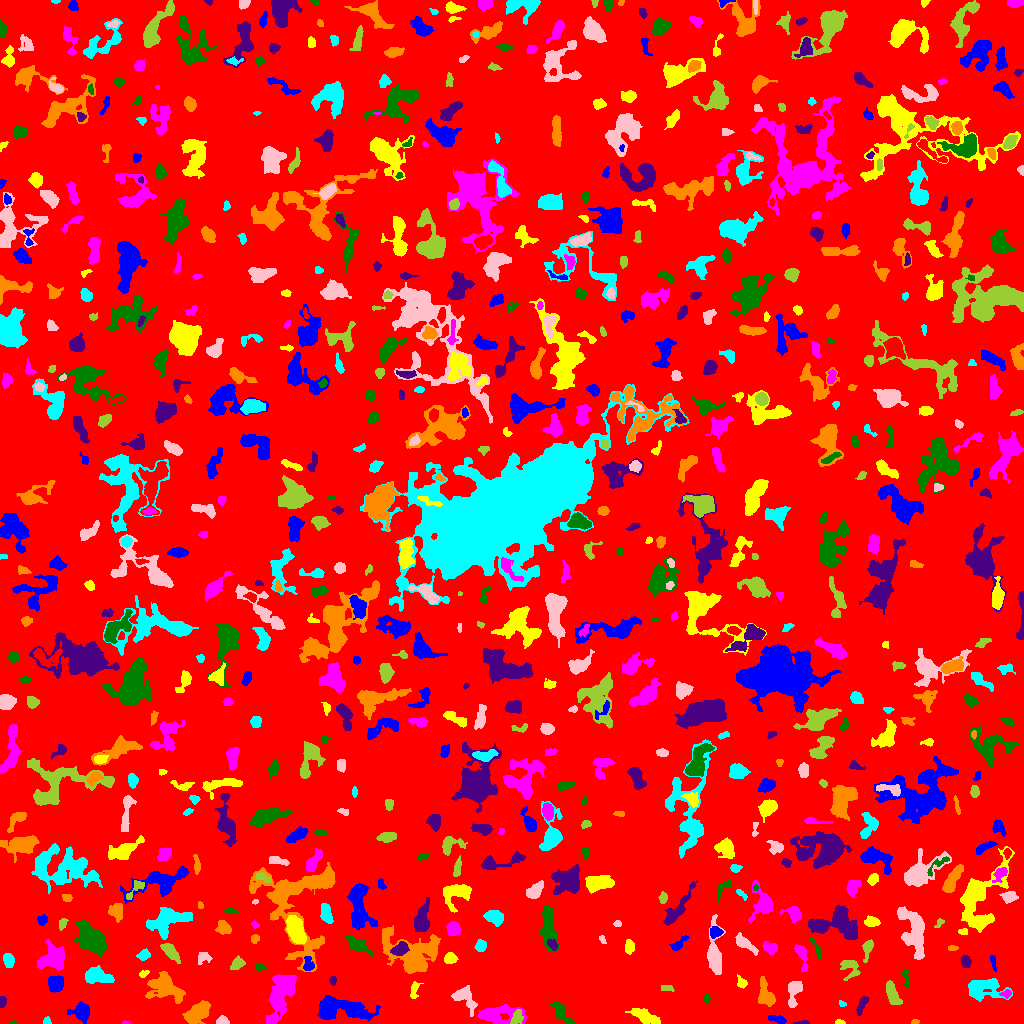

Data behind this chart, as committed beside it:
ID, X, Y, A, B, theta, total_flux, mu_max, mu_median, mu_mean, R_fwhm, R_e, R10, R90, x_start, x_end, y_start, y_end, area, greylevel
0, 510.2, 513.2, 297.5, 293.6, -1.318, 1451997, 10.0, 2.0, 1.797, 107.8, 241.5, 92.37, 388.1, 0, 1023, 0, 1023, 808045, 1.797
1, 778.2, 3.866, 4.412, 1.735, -0.2547, 268.0, 5.0, 2.0, 2.215, 3.7, 3.141, 1.262, 5.015, 768, 786, 0, 8, 121, 6.215
2, 839.4, 1.227, 2.312, 1.119, -0.0601, 110.0, 6.0, 2.0, 2.5, 2.523, 1.954, 0.5642, 3.09, 835, 845, 0, 4, 44, 6.5
3, 125.4, 0.6296, 1.932, 0.7205, -0.05688, 27.0, 2.0, 1.0, 1.038, 2.459, 1.382, 0.5642, 2.257, 122, 130, 0, 3, 26, 6.038
4, 13.08, 0.7458, 1.901, 0.828, 0.06539, 59.0, 5.0, 2.0, 2.269, 1.871, 1.493, 0.5642, 2.394, 9, 17, 0, 3, 26, 6.269
5, 801.5, 0.5844, 4.14, 0.7085, 0.04178, 243.0, 11.0, 4.0, 4.585, 2.585, 2.034, 0.7979, 3.192, 791, 809, 0, 3, 53, 9.585
6, 914.4, 1.681, 1.826, 1.211, 0.2477, 94.0, 5.0, 2.0, 2.41, 2.459, 1.871, 0.5642, 2.877, 911, 919, 0, 4, 39, 8.41
7, 47.06, 2.225, 1.902, 1.753, 1.213, 173.0, 7.0, 3.0, 3.204, 2.646, 2.185, 0.7979, 3.432, 43, 51, 0, 7, 54, 7.204
8, 222.4, 2.559, 2.735, 2.001, -0.07443, 315.0, 8.0, 3.0, 3.387, 3.568, 2.821, 1.128, 4.549, 216, 229, 0, 8, 93, 7.387
9, 516.6, 5.214, 3.75, 2.441, 1.019, 318.0, 5.0, 2.0, 2.208, 4.184, 3.656, 1.382, 5.944, 510, 523, 0, 14, 144, 8.208
10, 578.9, 16.7, 3.302, 1.634, -1.433, 134.0, 3.0, 2.0, 1.614, 3.7, 2.877, 1.128, 4.478, 576, 583, 9, 23, 83, 6.614
11, 341, 14.55, 15.3, 5.173, -0.07229, 3622, 8.0, 4.0, 4.135, 12.79, 9.624, 4.029, 14.6, 317, 380, 3, 28, 876, 7.135
12, 646.9, 5.972, 7.129, 2.635, -0.4206, 872.0, 8.0, 2.0, 2.795, 5.917, 4.886, 1.954, 8.176, 625, 660, 0, 15, 312, 6.795
13, 497.1, 8.969, 11.04, 4.559, 0.03927, 1196, 5.0, 2.0, 2.269, 8.292, 6.887, 2.706, 10.95, 477, 527, 0, 19, 527, 6.269
14, 559.7, 12.24, 5.278, 2.397, -1.082, 439.0, 7.0, 1.0, 1.884, 3.868, 3.656, 1.382, 5.944, 549, 574, 0, 21, 233, 6.884
15, 1.959, 21.87, 2.985, 1.584, 1.454, 197.0, 5.0, 3.0, 2.662, 3.613, 2.706, 0.9772, 4.107, 0, 6, 16, 27, 74, 6.662
16, 198.2, 11.99, 6.667, 3.416, 0.6521, 1670, 10.0, 3.0, 3.911, 7.181, 5.754, 2.326, 9.39, 182, 210, 0, 23, 427, 7.911
17, 842, 19.57, 2.014, 1.419, -0.5642, 74.0, 3.0, 2.0, 1.721, 2.877, 2.034, 0.7979, 3.09, 839, 846, 17, 23, 43, 5.721
18, 794, 31.65, 7.411, 2.924, 1.376, 724.0, 7.0, 2.0, 2.722, 4.886, 4.72, 1.784, 7.674, 788, 802, 16, 42, 266, 6.722
19, 892.1, 29.44, 6.216, 2.369, -1.206, 893.0, 8.0, 3.0, 3.488, 6.283, 4.853, 1.954, 7.464, 886, 902, 19, 43, 256, 7.488
20, 539.5, 13.02, 3.597, 1.615, -1.571, 83.0, 3.0, 1.0, 1.078, 2.523, 2.394, 0.7979, 3.989, 536, 543, 8, 23, 77, 7.078
21, 81.13, 11.31, 4.319, 3.678, -1.009, 904.0, 9.0, 2.0, 3.161, 5.202, 4.618, 1.784, 7.632, 67, 89, 0, 22, 286, 7.161
22, 414.3, 33.78, 4.689, 1.948, 1.341, 209.0, 4.0, 2.0, 1.742, 4.583, 3.432, 1.382, 5.441, 410, 423, 25, 42, 120, 5.742
23, 1006, 29.7, 2.551, 1.82, 0.2233, 197.0, 7.0, 2.0, 2.592, 2.523, 2.523, 0.9772, 4.107, 999, 1011, 25, 34, 76, 8.592
24, 706.5, 25.18, 2.252, 1.527, 1.538, 91.0, 3.0, 2.0, 1.625, 3.038, 2.394, 0.9772, 3.742, 704, 710, 21, 30, 56, 5.625
25, 861.3, 17.53, 5.437, 1.762, 1.174, 284.0, 5.0, 2.0, 2.058, 3.785, 3.613, 1.382, 5.754, 856, 868, 8, 27, 138, 6.058
26, 164.8, 36.34, 8.386, 5.813, -0.4647, 2297, 11.0, 3.0, 3.539, 6.531, 6.979, 2.646, 11.63, 145, 185, 20, 52, 649, 7.539
27, 982.6, 34.93, 10.07, 5.208, -0.0258, 1252, 7.0, 2.0, 2.224, 5.412, 7.047, 2.523, 11.38, 968, 1012, 22, 45, 563, 6.224
28, 464.3, 26.07, 7.058, 4.032, -0.7798, 894.0, 7.0, 2.0, 2.685, 5.293, 5.262, 2.034, 8.63, 451, 477, 7, 38, 333, 7.685
29, 668.7, 34.86, 3.032, 0.93, -0.3113, 21.0, 1.0, 0.0, 0.2727, 2.585, 1.784, 0.7979, 2.394, 661, 674, 32, 38, 77, 5.273
30, 936.1, 22.13, 12.07, 7.723, -0.9036, 3841, 11.0, 3.0, 3.803, 9.045, 9.202, 3.523, 14.86, 909, 965, 0, 45, 1010, 7.803
31, 54.95, 39.44, 4.025, 3.861, 0.6561, 605.0, 5.0, 3.0, 2.564, 6.18, 5.078, 2.034, 7.632, 48, 63, 31, 48, 236, 6.564
32, 741.7, 40.69, 2.85, 2.176, -0.9418, 166.0, 4.0, 2.0, 1.711, 3.949, 2.985, 1.128, 4.886, 737, 747, 35, 49, 97, 5.711
33, 280.1, 28.39, 12.89, 5.153, 1.217, 3786, 13.0, 4.0, 4.402, 7.269, 9.009, 3.385, 14.52, 266, 296, 0, 49, 860, 7.402
34, 906.1, 45.11, 4.709, 1.658, -1.38, 142.0, 3.0, 1.0, 1.434, 3.613, 3.09, 1.128, 4.951, 901, 909, 37, 54, 99, 5.434
35, 332.6, 43.15, 2.263, 1.53, -1.473, 162.0, 5.0, 3.0, 2.7, 3.338, 2.394, 0.9772, 3.656, 329, 336, 38, 47, 60, 6.7
36, 765.4, 27.21, 6.206, 3.553, -1.279, 1112, 10.0, 3.0, 3.553, 5.528, 4.853, 1.871, 8.292, 758, 775, 17, 47, 313, 7.553
37, 98.31, 46.9, 7.557, 3.334, -0.1732, 1646, 9.0, 4.0, 4.534, 7.291, 5.997, 2.523, 9.356, 85, 114, 40, 58, 363, 7.534
38, 714.3, 69.82, 13.33, 3.403, -1.538, 1878, 11.0, 3.0, 3.848, 5.67, 6.77, 2.459, 11.04, 707, 725, 49, 109, 488, 6.848
39, 849.7, 55.54, 5.783, 4.623, -0.9074, 457.0, 4.0, 2.0, 1.936, 7.024, 5.015, 1.954, 7.715, 840, 860, 43, 63, 236, 5.936
40, 778, 57.28, 3.053, 1.809, 1.028, 178.0, 7.0, 1.0, 1.854, 2.111, 2.646, 0.9772, 4.787, 773, 783, 52, 65, 96, 5.854
41, 993.4, 61.4, 4.6, 1.245, -1.349, 80.0, 3.0, 1.0, 1.039, 2.394, 2.394, 0.7979, 3.989, 990, 996, 52, 68, 77, 7.039
42, 144.1, 50.09, 2.681, 1.422, 0.4004, 108.0, 4.0, 1.5, 1.742, 3.141, 2.257, 0.7979, 3.785, 139, 149, 46, 53, 62, 6.742
43, 52.83, 65.08, 6.356, 5.866, 0.5329, 2450, 11.0, 4.0, 4.73, 7.399, 7.024, 2.706, 11.28, 37, 64, 53, 84, 518, 7.73
44, 259.8, 55.74, 2.152, 1.457, -0.1011, 93.0, 4.0, 1.0, 1.409, 3.038, 2.185, 0.7979, 3.478, 255, 266, 53, 60, 66, 7.409
45, 966, 61.89, 2.782, 2.125, -1.42, 357.0, 10.0, 3.0, 3.051, 2.877, 3.038, 0.9772, 5.015, 961, 971, 56, 68, 117, 7.051
46, 412.3, 69.43, 15.54, 9.992, -0.4233, 5162, 13.0, 4.0, 4.107, 7.632, 10.59, 3.785, 17.46, 382, 440, 50, 98, 1257, 7.107
47, 8.444, 62.97, 3.402, 2.461, -1.287, 378.0, 6.0, 3.0, 2.589, 4.918, 3.742, 1.493, 5.754, 3, 14, 56, 70, 146, 6.589
48, 203.7, 65.85, 3.688, 3.015, 0.2411, 302.0, 3.0, 2.0, 2.341, 6.129, 3.989, 1.784, 5.836, 198, 212, 59, 71, 129, 5.341
49, 238, 59.89, 3.597, 2.624, 0.6298, 265.0, 4.0, 2.0, 1.828, 4.82, 3.656, 1.382, 6.103, 230, 245, 54, 68, 145, 5.828
50, 581.9, 78.48, 18.16, 6.404, 1.479, 5519, 14.0, 3.0, 3.925, 6.979, 11.33, 3.868, 18.58, 563, 598, 31, 122, 1406, 6.925
51, 308.2, 58.76, 3.546, 2.538, -1.447, 126.0, 3.0, 1.0, 0.9545, 2.932, 3.141, 1.128, 5.109, 303, 314, 53, 67, 132, 7.955
52, 449.5, 64.83, 2.989, 2.661, 0.2638, 282.0, 5.0, 2.0, 2.153, 3.827, 3.523, 1.382, 5.47, 444, 458, 60, 71, 131, 6.153
53, 801.2, 69.39, 6.54, 2.179, -1.263, 344.0, 7.0, 1.0, 1.695, 2.646, 3.742, 1.262, 6.507, 794, 808, 52, 79, 203, 6.695
54, 359.1, 77.91, 5.76, 2.54, -0.5705, 469.0, 6.0, 1.5, 1.804, 5.015, 4.26, 1.596, 6.933, 346, 373, 66, 88, 260, 6.804
55, 552.8, 78.84, 2.799, 1.801, -0.7001, 136.0, 4.0, 1.0, 1.417, 3.613, 2.646, 0.9772, 4.334, 547, 557, 73, 84, 96, 9.417
56, 952.1, 75.5, 2.19, 1.185, -4.291926131930526e-12, 52.0, 2.0, 1.0, 0.963, 3.478, 1.954, 0.7979, 3.192, 948, 958, 73, 78, 54, 5.963
57, 143.6, 68.41, 2.927, 2.229, 0.3661, 300.0, 7.0, 2.0, 2.521, 3.241, 3.038, 1.128, 4.983, 136, 150, 63, 75, 119, 6.521
58, 744.3, 80.27, 6.971, 2.369, -0.6507, 473.0, 5.0, 2.0, 2.102, 5.046, 4.72, 1.784, 7.485, 735, 758, 68, 91, 225, 6.102
59, 170.5, 71.49, 5.505, 2.399, -0.8172, 732.0, 8.0, 3.0, 3.239, 5.323, 4.549, 1.693, 7.269, 160, 180, 60, 80, 226, 8.239
... 728 more rows
